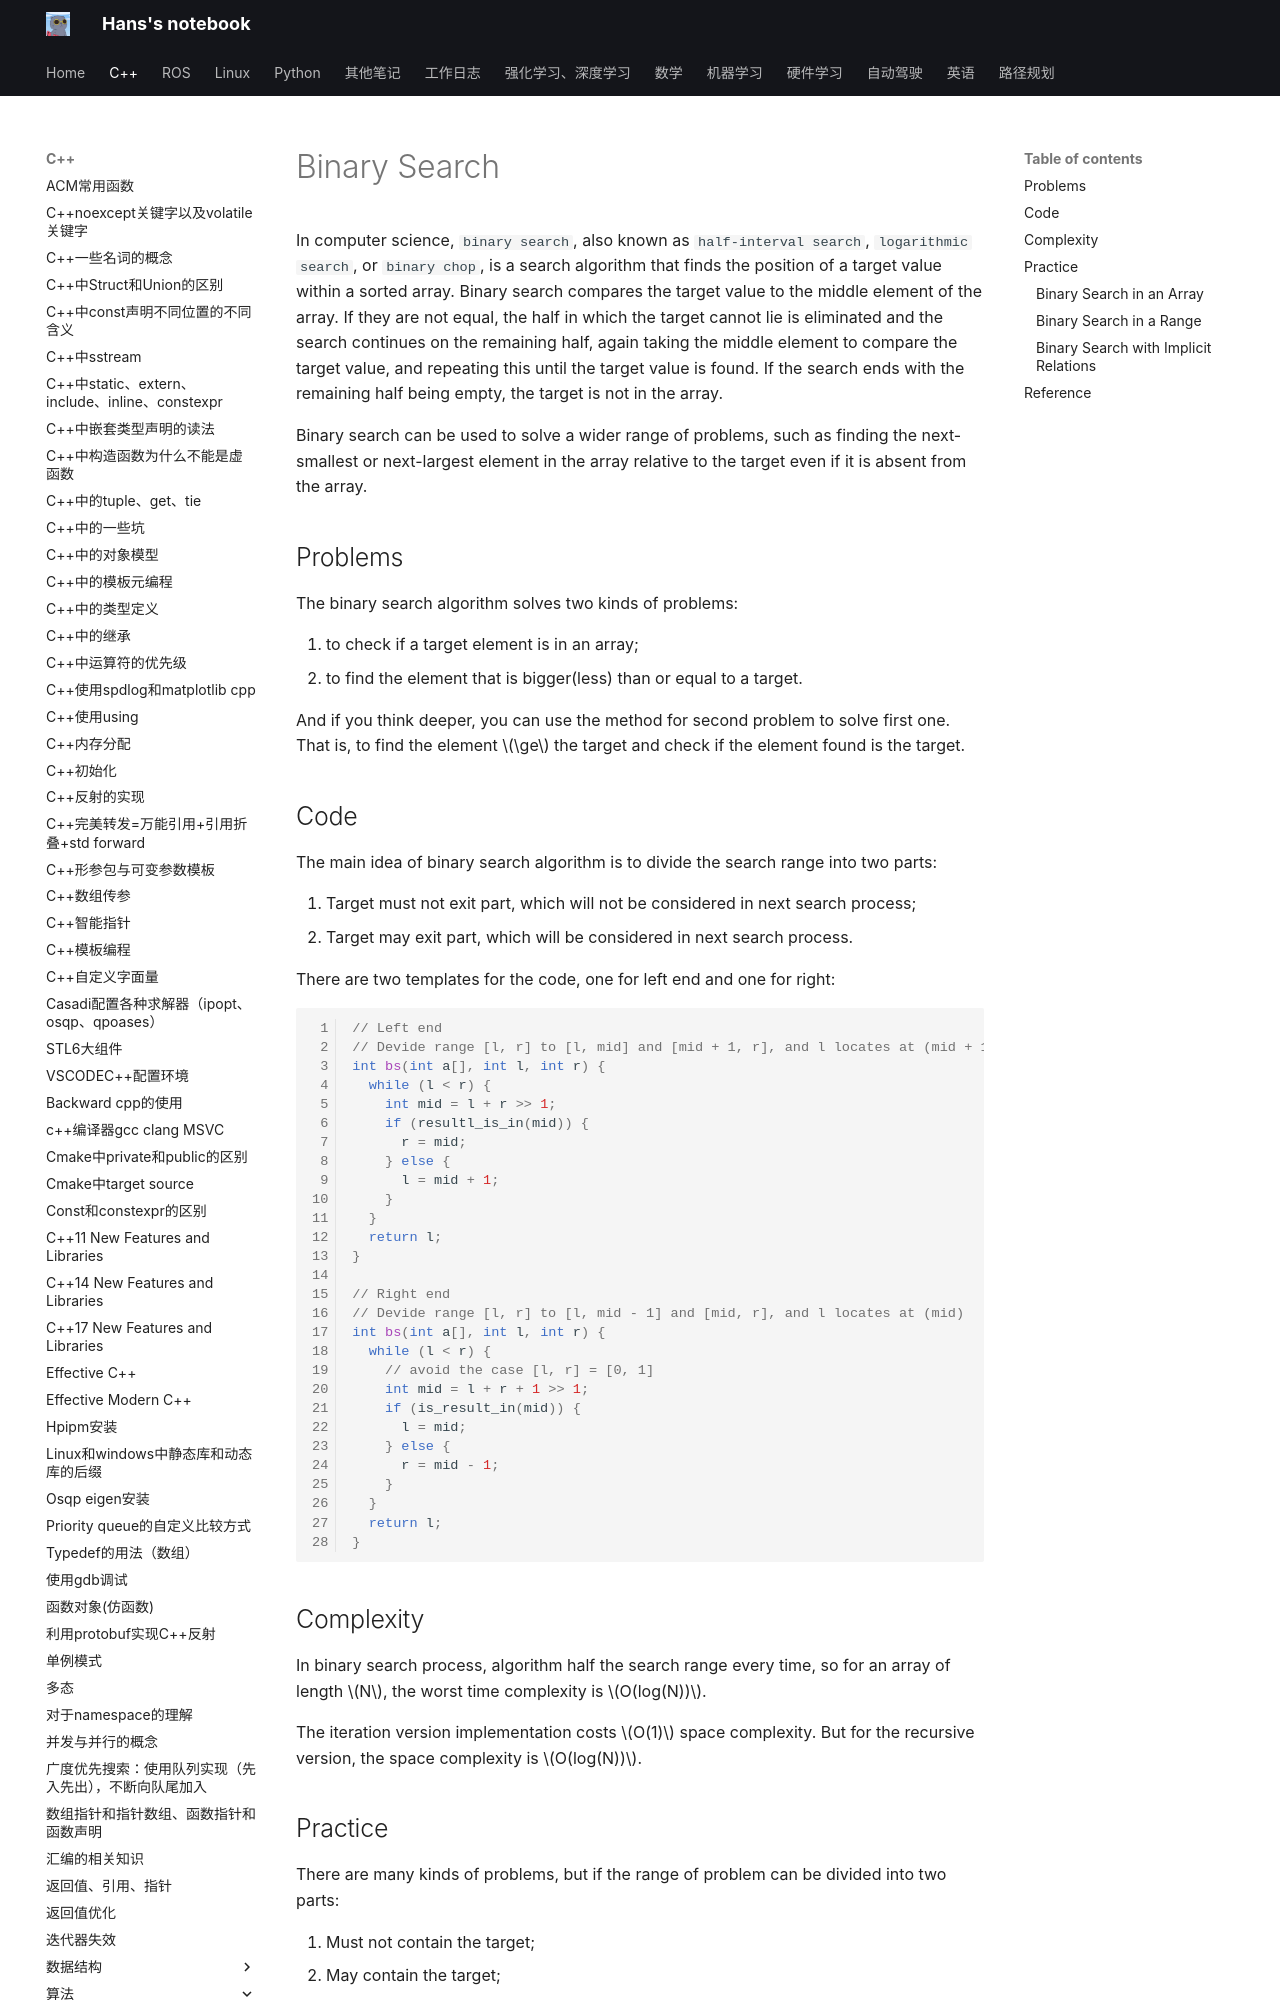

repository: hs867785578/my_note · page: C++/算法/01_bs/index.html · generator: mkdocs

# Binary Search

In computer science, `binary search`, also known as `half-interval search`, `logarithmic search`, or `binary chop`, is a search algorithm that finds the position of a target value within a sorted array. Binary search compares the target value to the middle element of the array. If they are not equal, the half in which the target cannot lie is eliminated and the search continues on the remaining half, again taking the middle element to compare the target value, and repeating this until the target value is found. If the search ends with the remaining half being empty, the target is not in the array.

Binary search can be used to solve a wider range of problems, such as finding the next-smallest or next-largest element in the array relative to the target even if it is absent from the array.

## Problems
The binary search algorithm solves two kinds of problems:

1. to check if a target element is in an array;
2. to find the element that is bigger(less) than or equal to a target.

And if you think deeper, you can use the method for second problem to solve first one. That is, to find the element $\ge$ the target and check if the element found is the target.

## Code
The main idea of binary search algorithm is to divide the search range into two parts:

1. Target must not exit part, which will not be considered in next search process;
2. Target may exit part, which will be considered in next search process.

There are two templates for the code, one for left end and one for right:

```C++
// Left end
// Devide range [l, r] to [l, mid] and [mid + 1, r], and l locates at (mid + 1)
int bs(int a[], int l, int r) {
  while (l < r) {
    int mid = l + r >> 1;
    if (resultl_is_in(mid)) {
      r = mid;
    } else {
      l = mid + 1;
    }
  }
  return l;
}

// Right end
// Devide range [l, r] to [l, mid - 1] and [mid, r], and l locates at (mid)
int bs(int a[], int l, int r) {
  while (l < r) {
    // avoid the case [l, r] = [0, 1]
    int mid = l + r + 1 >> 1;
    if (is_result_in(mid)) {
      l = mid;
    } else {
      r = mid - 1;
    }
  }
  return l;
}
```

## Complexity
In binary search process, algorithm half the search range every time, so for an array of length $N$, the worst time complexity is $O(log(N))$.

The iteration version implementation costs $O(1)$ space complexity.
But for the recursive version, the space complexity is $O(log(N))$.

## Practice

There are many kinds of problems, but if the range of problem can be divided into two parts:

1. Must not contain the target;
2. May contain the target;

it can be solved with binary search.
